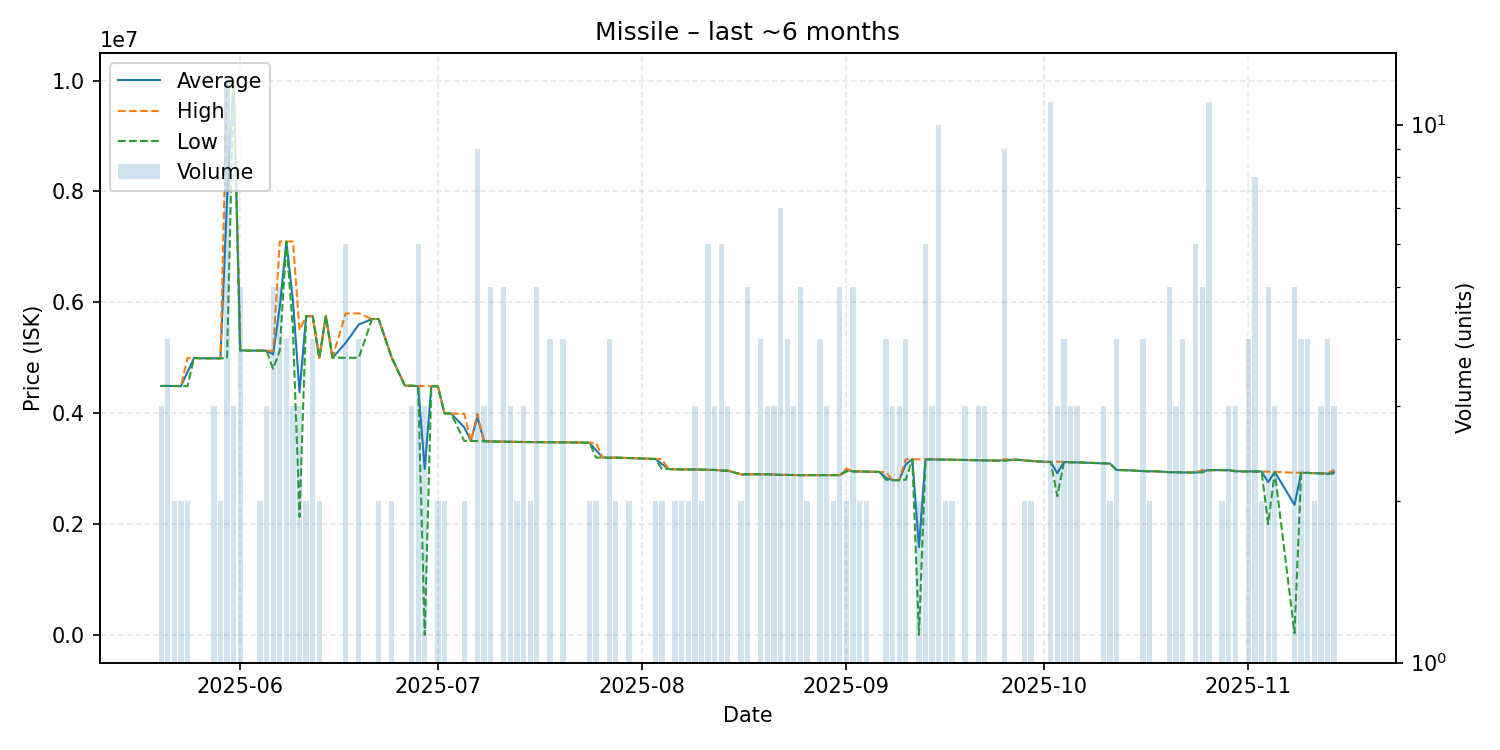

Values plotted in this chart, from the file beside it:
date, average, highest, lowest, order_count, volume
2025-05-20, 4491333, 4492000, 4491000, 3, 3
2025-05-21, 4491000, 4491000, 4491000, 4, 4
2025-05-22, 4491000, 4491000, 4491000, 2, 2
2025-05-23, 4488000, 4488000, 4488000, 2, 2
2025-05-24, 4743000, 4997000, 4489000, 2, 2
2025-05-25, 4997000, 4997000, 4997000, 1, 1
2025-05-26, 4991000, 4991000, 4991000, 1, 1
2025-05-27, 4991000, 4991000, 4991000, 1, 1
2025-05-28, 4989667, 4990000, 4989000, 3, 3
2025-05-29, 4989000, 4989000, 4989000, 2, 2
2025-05-30, 7847000, 9999000, 4990000, 10, 12
2025-05-31, 9998667, 9999000, 9998000, 3, 3
2025-06-01, 5133200, 5134000, 5133000, 4, 5
2025-06-02, 5130000, 5130000, 5130000, 1, 1
2025-06-04, 5128000, 5129000, 5127000, 2, 2
2025-06-05, 5127000, 5127000, 5127000, 3, 3
2025-06-06, 5061800, 5127500, 4800000, 5, 5
2025-06-07, 5914800, 7097000, 5127000, 5, 5
2025-06-08, 7096250, 7097000, 7096000, 3, 4
2025-06-09, 6032000, 7098000, 5499000, 3, 3
2025-06-10, 4376000, 5499000, 2130000, 3, 3
2025-06-11, 5749500, 5750000, 5749000, 2, 2
2025-06-12, 5749500, 5750000, 5749000, 4, 4
2025-06-13, 5000000, 5000000, 5000000, 2, 2
2025-06-14, 5750000, 5750000, 5750000, 1, 1
2025-06-15, 5000000, 5000000, 5000000, 1, 1
2025-06-17, 5266333, 5800000, 4999500, 6, 6
2025-06-19, 5600000, 5800000, 5000000, 4, 4
2025-06-21, 5699000, 5699000, 5699000, 1, 1
2025-06-22, 5700000, 5700000, 5700000, 2, 2
2025-06-24, 4999000, 4999000, 4999000, 2, 2
2025-06-26, 4496000, 4496000, 4496000, 1, 1
2025-06-27, 4495000, 4495000, 4495000, 3, 3
2025-06-28, 4489000, 4489000, 4489000, 3, 6
2025-06-29, 2993000, 4489500, 0.01, 3, 3
2025-06-30, 4489000, 4489000, 4489000, 1, 1
2025-07-01, 4484500, 4486000, 4483000, 2, 2
2025-07-02, 3997500, 3999000, 3996000, 2, 2
2025-07-03, 3993000, 3993000, 3993000, 1, 1
2025-07-05, 3744000, 3988000, 3500000, 2, 2
2025-07-06, 3500000, 3500000, 3500000, 1, 1
2025-07-07, 3931444, 3985000, 3496000, 5, 9
2025-07-08, 3492667, 3494000, 3492000, 3, 3
2025-07-09, 3491000, 3492000, 3489500, 5, 5
2025-07-10, 3487000, 3487000, 3487000, 1, 1
2025-07-11, 3486000, 3487500, 3485000, 5, 5
2025-07-12, 3484333, 3485000, 3483000, 3, 3
2025-07-13, 3481500, 3482000, 3481000, 2, 2
2025-07-14, 3480000, 3480500, 3479500, 3, 3
2025-07-15, 3477500, 3479000, 3476000, 2, 2
2025-07-16, 3477000, 3477000, 3477000, 5, 5
2025-07-17, 3477000, 3477000, 3477000, 1, 1
2025-07-18, 3477000, 3477000, 3477000, 4, 4
2025-07-19, 3477000, 3477000, 3477000, 1, 1
2025-07-20, 3473000, 3473000, 3473000, 4, 4
2025-07-21, 3471000, 3471000, 3471000, 1, 1
2025-07-22, 3470000, 3470000, 3470000, 1, 1
2025-07-23, 3470000, 3470000, 3470000, 1, 1
2025-07-24, 3467500, 3468000, 3467000, 2, 2
2025-07-25, 3331500, 3464000, 3199000, 2, 2
... 103 more rows
